pico-8 play session: hold ← + tap ❎

[t = 1 s] hold ← ~1s, tap ❎ ~2×
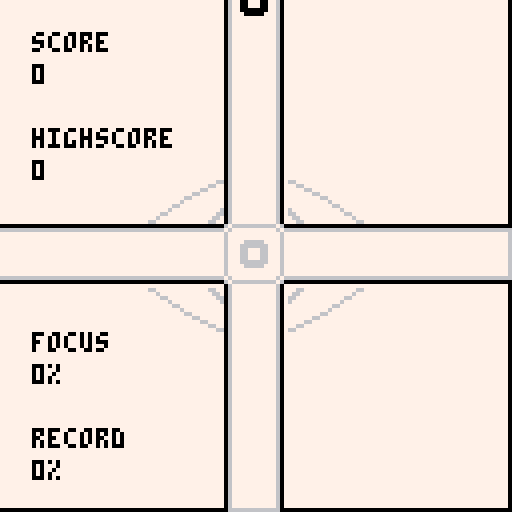
[t = 4 s] hold ← ~4s, tap ❎ ~7×
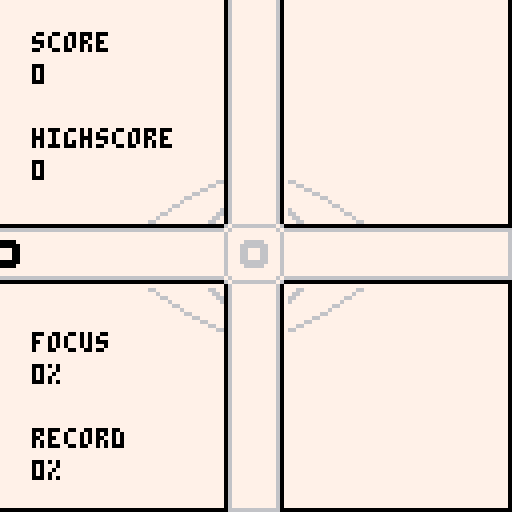
[t = 6 s] hold ← ~6s, tap ❎ ~10×
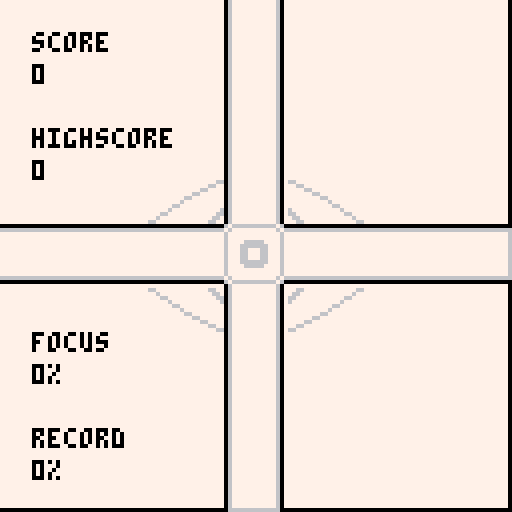
[t = 8 s] hold ← ~8s, tap ❎ ~14×
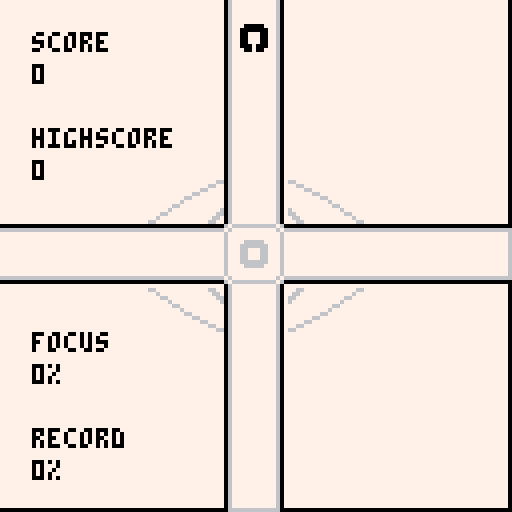

pico-8 cartridge
version 8
__lua__
-- quicklook for #agbic2016
-- by nekusoul
function _update()
	read_input()
	curr_update()
end

function _draw()
	curr_draw()
end

function _init()
  palt(0,false)
	palt(14,true)
	color(0)
	cartdata("nekusoul_quicklook")
	init_intro()
	lastinput={}
	input_dir=0
	highscore=dget(0)
	max_focus=dget(1)
	eye_closed=0
end

function read_input()
	local newinput={}
	newinput.left=btn(0)
	newinput.right=btn(1)
	newinput.up=btn(2)
	newinput.down=btn(3)
  newinput.action=btn(4)
	if(newinput.left and not lastinput.left) then
		input_dir=3
		eye_closed=3
	elseif(newinput.right and not lastinput.right) then
		input_dir=4
		eye_closed=3
	elseif(newinput.up and not lastinput.up) then
		input_dir=1
		eye_closed=3
	elseif(newinput.down and not lastinput.down) then
		input_dir=2
		eye_closed=3
	else
		input_dir=0
	end
	lastinput=newinput
end

function init_intro()
	sfx(1)
	curr_draw=draw_intro
	curr_update=update_intro
end

function draw_intro()
	cls()
	rectfill(0,0,128,128,7)
	circfill(63,63,60,0)
	circfill(63,63,55,7)
	map(16,9,16,40,12,6)
	rectfill(56,0,70,20,7)
	print("quicklook",45,20,0)
	print("by nekusoul",42,28,0)
	print("for agbic2016",38,95,0)
	print("press x",50,103,0)
end

function update_intro()
	if btnp(5) then
		init_instruction()
	end
end

function init_instruction()
	sfx(1)
	curr_draw=draw_instruction
	curr_update=update_instruction
end

function draw_instruction()
	cls()
	rectfill(0,0,128,128,7)
	map(16,9,16,40,12,6)
	print("instructions:",8,8,0)
	print("use the cursor keys to",8,24,0)
	print("remove a ring when it is",8,32,0)
	print("above the eye.",8,40,0)
	print("press the direction the",8,56,0)
	print("hole in the ring is facing,",8,64,0)
	print("not where the ring is",8,72,0)
	print("coming from.",8,80,0)
	print("can you reach 100% focus?",8,100,0)
	print("press x to start",8,116,0)
end

function update_instruction()
	if btnp(5) then
		init_ingame()
	end
end


function update_ingame()
	next_counter-=1
	if next_counter<=0 then
		next_counter=interval
		spawn_item()
	end
	foreach(items,update_item)
	if diff_inc<=0 and diff<57 then
		diff_inc=2
		diff+=1
	end
	if btnp(5) then
		init_ingame()
	end
end

function draw_ingame()
  map(0,0,0,0,16,16)
	if eye_closed>0 then
		eye_closed-=1
	  map(16,3,32,40,8,6)
	end
	line(127,0,127,127)
	line(0,127,127,127)
	rectfill(-1,57,diff-2,69)
	rectfill(127,57,127-diff+1,69)
	rectfill(57,-1,69,diff-2)
	rectfill(57,127,69,127-diff+1)
	line(diff-1,57,diff-1,69,6)
	line(127-diff,57,127-diff,69)
	line(57,diff-1,69,diff-1)
	line(57,127-diff,69,127-diff)
	color(0)
	print("score",8,8)
	print(score,8,16)
	print("highscore",8,32)
	print(highscore,8,40)
	print("focus",8,83)
	if diff<57 then
		print(calc_focus().."%",8,91)
	else
		print("100% !!!",8,91)
	end
	print("record",8,107)
	if max_focus==100 then
		print("100% !!!",8,115)
	else
		print(max_focus.."%",8,115)
	end
	foreach(items,draw_item)

end

function update_gameover()
	if btn(5) then
		init_ingame()
	end
end

function draw_gameover()
	draw_ingame()
	map(16,0,40,52,6,3)
	if diff>=57 then
		print("awesome!",49,57,0)
	else
		print("game over!",45,57,0)
	end
		print("press x!",49,65,0)
end

function draw_item(t)
	local x=60
	local y=60
	if t.dir==1 then
		y-=t.dist
	elseif t.dir==2 then
		y+=t.dist
	elseif t.dir==3 then
		x-=t.dist
	else
		x+=t.dist
	end
	spr(t.ori,x,y)
end

function update_item(t)
	if t.dist<7 and t.dist>-7 and input_dir!=0 then
		if t.ori==input_dir then
			del(items,t)
			diff_inc-=1
				if t.dist<2 and t.dist>-2 then
					last_score=3*diff
					sfx(1)
				else
					last_score=1*diff
					sfx(0)
				end
				score+=last_score
		else
			init_gameover()
		end
	elseif t.dist<=-7 then
		init_gameover()
	end
	t.dist-=speed
end

function init_gameover()
	curr_draw=draw_gameover
	curr_update=update_gameover
	is_highscore=false
	music(0)
	sfx(7)
	if score>highscore then
		highscore=score
		dset(0,score)
		is_highscore=true
	end
  if calc_focus()>max_focus then
		max_focus=calc_focus()
		dset(1,max_focus)
	end
end

function init_ingame()
	sfx(1)
	curr_draw=draw_ingame
	curr_update=update_ingame
	items={}
	score=0
	last_score=0
	diff=0
	diff_inc=4
	speed=1
	interval=16
	music(1)
	next_counter=0
end

function calc_focus()
 return flr(diff/57*100)
 end

function spawn_item()
	local i={}
	i.dist=70
	i.ori=flr(rnd(4))+1
	i.dir=flr(rnd(4))+1
	add(items,i)
end
__gfx__
00000000e00e00eee00000eee00000eee00000ee7000000000000000000000776766666666666760700000000000000000000007777777777777777777777777
00000000000e000e0000000e0000000e0000000e0766666666666666666667077677777777777676076666666666666666666670777777777777776677777777
0000000000eee00e00eee00e00eee00e00eee00e0677777777777777777776076777777777777767067777776777777677777760777777777777767777777777
0000000000eee00e00eee00eeeeee00e00eeeeee0677777777777777777776076777777777777767067777776777777677777760777777777776677777777777
0000000000eee00e00eee00e00eee00e00eee00e0677777777777777777776076777766666777767067777776777777677777760777777777767777777777777
000000000000000e000e000e0000000e0000000e0677777777777777777776076777666666677767067777776777777677777760777777776677777777777766
00000000e00000eee00e00eee00000eee00000ee0677777777777777777776076777667776677767076666666666666666666670777777767777777777776677
00000000eeeeeeeeeeeeeeeeeeeeeeeeeeeeeeee0677777777777777777776076777667776677767700000000000000000000007777776677777777777667777
00000000eeeeeeeeeeeeeeeeeeeeeeeeeeeeeeee0677777777777777777776076777667776677767700000000000000000000007777777777777777777777777
00000000ee0e0eeeee000eeeee000eeeee000eee0677777777777777777776076777666666677767076666666666666666666670777777776677777777777777
00000000e0eee0eee0eee0eee0eee0eee0eee0ee0677777777777777777776076777766666777767067877876787787678778760777777777767777777777777
00000000e0eee0eee0eee0eeeeeee0eee0eeeeee0677777777777777777776076777777777777767067788776778877677887760777777777776677777777777
00000000e0eee0eee0eee0eee0eee0eee0eee0ee0677777777777777777776076777777777777767067788776778877677887760777777777777767777777777
00000000ee000eeeee0e0eeeee000eeeee000eee0677777777777777777776077677777777777676067877876787787678778760667777777777776677777777
00000000eeeeeeeeeeeeeeeeeeeeeeeeeeeeeeee0677777777777777777776076766666666666760076666666666666666666670776677777777777767777777
00000000eeeeeeeeeeeeeeeeeeeeeeeeeeeeeeee0677777777777777777776070677777777777607700000000000000000000007777766777777777776677777
00000000eeeeeeeeeeeeeeeeeeeeeeeeeeeeeeee0677777777777777777776077766777777776677676666666666676000000000777776677777777777667777
00000000eeeeeeeeeeeeeeeeeeeeeeeeeeeeeeee0677777777777777777776077667777777777667767777777777767600000000777777767777777777776677
00000000ee0e0eeeee000eeeee000eeeee000eee0677777777777777777776076677777777777766677777777777776700000000777777776677777777777766
00000000ee0e0eeeee0e0eeeeeee0eeeee0eeeee0677777777777777777776076777777777777776677777777777776700000000777777777767777777777777
00000000ee000eeeee0e0eeeee000eeeee000eee0677777777777777777776077777777777777777677777777777776700000000777777777776677777777777
00000000eeeeeeeeeeeeeeeeeeeeeeeeeeeeeeee0766666666666666666666077777777777777777677777777777776700000000777777777777767777777777
00000000eeeeeeeeeeeeeeeeeeeeeeeeeeeeeeee7000000000000000000000777777777777777777666666666666666700000000777777777777776677777777
00000000eeeeeeeeeeeeeeeeeeeeeeeeeeeeeeee7777777777777777777777777777776666777777666666666666666700000000777777777777777777777777
00000000eeeeeeeeeeeeeeeeeeeeeeeeeeeeeeee7777777777777777000000007777776666777777666666666666666700000000777766777777777776677777
00000000eeeeeeeeeeeeeeeeeeeeeeeeeeeeeeee7777777777777777000000007777777777777777677777777777776700000000776677777777777767777777
00000000eeeeeeeeeee0eeeeeee0eeeeeee0eeee7777777777777777000000007777777777777777677777777777776700000000667777777777776677777777
00000000ee0e0eeeee0e0eeeeeee0eeeee0eeeee7777777777777777000000007777777777777777677777777777776700000000777777777777767777777777
00000000eee0eeeeeeeeeeeeeee0eeeeeee0eeee7777777777777777000000006777777777777776677777777777776700000000777777777776677777777777
00000000eeeeeeeeeeeeeeeeeeeeeeeeeeeeeeee7777777777777777000000006677777777777766767777777777767600000000777777777767777777777777
00000000eeeeeeeeeeeeeeeeeeeeeeeeeeeeeeee7777777777777777000000007667777777777667676666666666676000000000777777776677777777777777
00000000eeeeeeeeeeeeeeeeeeeeeeeeeeeeeeee7777776666777777000000007766777777776677067777777777760700000000777777777777777777777777
77777777777777777777777777777777000000007777776666777777000000000000000000000000000000000000000000000000000000000000000000000000
77777777777777777777777777777777000000007777777777777777000000000000000000000000000000000000000000000000000000000000000000000000
77777777777777777777777777777777000000007777777777777777000000000000000000000000000000000000000000000000000000000000000000000000
77777777777777777776666666666777000000007777777777777777000000000000000000000000000000000000000000000000000000000000000000000000
77777666667777776667777777777666000000007777777777777777000000000000000000000000000000000000000000000000000000000000000000000000
77776666666777777777777777777777000000007777777777777777000000000000000000000000000000000000000000000000000000000000000000000000
77776677766777777777777777777777000000007777777777777777000000000000000000000000000000000000000000000000000000000000000000000000
77776677766777777777777777777777000000007777777777777777000000000000000000000000000000000000000000000000000000000000000000000000
77776677766777777777777777777777000000000000000000000000000000000000000000000000000000000000000000000000000000000000000000000000
77776666666777777777777777777777000000000000000000000000000000000000000000000000000000000000000000000000000000000000000000000000
77777666667777777777777777777777000000000000000000000000000000000000000000000000000000000000000000000000000000000000000000000000
77777777777777776667777777777666000000000000000000000000000000000000000000000000000000000000000000000000000000000000000000000000
77777777777777777776666666666777000000000000000000000000000000000000000000000000000000000000000000000000000000000000000000000000
77777777777777777777777777777777000000000000000000000000000000000000000000000000000000000000000000000000000000000000000000000000
77777777777777777777777777777777000000000000000000000000000000000000000000000000000000000000000000000000000000000000000000000000
77777777777777777777777777777777000000000000000000000000000000000000000000000000000000000000000000000000000000000000000000000000
77777777777777777776677777766777000000000000000000000000000000000000000000000000000000000000000000000000000000000000000000000000
77766666666667777766777777776677000000000000000000000000000000000000000000000000000000000000000000000000000000000000000000000000
76667777777766677767777777777677000000000000000000000000000000000000000000000000000000000000000000000000000000000000000000000000
66777777777777667667777777777667000000000000000000000000000000000000000000000000000000000000000000000000000000000000000000000000
67777777777777767677777777777767000000000000000000000000000000000000000000000000000000000000000000000000000000000000000000000000
77777777777777777677777777777767000000000000000000000000000000000000000000000000000000000000000000000000000000000000000000000000
77777777777777777677777777777767000000000000000000000000000000000000000000000000000000000000000000000000000000000000000000000000
77777777777777777677777777777767000000000000000000000000000000000000000000000000000000000000000000000000000000000000000000000000
77777777777777777677777777777767000000000000000000000000000000000000000000000000000000000000000000000000000000000000000000000000
77777777777777777677777777777767000000000000000000000000000000000000000000000000000000000000000000000000000000000000000000000000
77777777777777777677777777777767000000000000000000000000000000000000000000000000000000000000000000000000000000000000000000000000
67777777777777767677777777777767000000000000000000000000000000000000000000000000000000000000000000000000000000000000000000000000
66777777777777667667777777777667000000000000000000000000000000000000000000000000000000000000000000000000000000000000000000000000
76667777777766677767777777777677000000000000000000000000000000000000000000000000000000000000000000000000000000000000000000000000
77766666666667777766777777776677000000000000000000000000000000000000000000000000000000000000000000000000000000000000000000000000
77777777777777777776677777766777000000000000000000000000000000000000000000000000000000000000000000000000000000000000000000000000
00000000000000000000000000000000000000000000000000000000000000000000000000000000000000000000000000000000000000000000000000000000
00000000000000000000000000000000000000000000000000000000000000000000000000000000000000000000000000000000000000000000000000000000
00000000000000000000000000000000000000000000000000000000000000000000000000000000000000000000000000000000000000000000000000000000
00000000000000000000000000000000000000000000000000000000000000000000000000000000000000000000000000000000000000000000000000000000
00000000000000000000000000000000000000000000000000000000000000000000000000000000000000000000000000000000000000000000000000000000
00000000000000000000000000000000000000000000000000000000000000000000000000000000000000000000000000000000000000000000000000000000
00000000000000000000000000000000000000000000000000000000000000000000000000000000000000000000000000000000000000000000000000000000
00000000000000000000000000000000000000000000000000000000000000000000000000000000000000000000000000000000000000000000000000000000
00000000000000000000000000000000000000000000000000000000000000000000000000000000000000000000000000000000000000000000000000000000
00000000000000000000000000000000000000000000000000000000000000000000000000000000000000000000000000000000000000000000000000000000
00000000000000000000000000000000000000000000000000000000000000000000000000000000000000000000000000000000000000000000000000000000
00000000000000000000000000000000000000000000000000000000000000000000000000000000000000000000000000000000000000000000000000000000
00000000000000000000000000000000000000000000000000000000000000000000000000000000000000000000000000000000000000000000000000000000
00000000000000000000000000000000000000000000000000000000000000000000000000000000000000000000000000000000000000000000000000000000
00000000000000000000000000000000000000000000000000000000000000000000000000000000000000000000000000000000000000000000000000000000
00000000000000000000000000000000000000000000000000000000000000000000000000000000000000000000000000000000000000000000000000000000
00000000000000000000000000000000000000000000000000000000000000000000000000000000000000000000000000000000000000000000000000000000
00000000000000000000000000000000000000000000000000000000000000000000000000000000000000000000000000000000000000000000000000000000
00000000000000000000000000000000000000000000000000000000000000000000000000000000000000000000000000000000000000000000000000000000
00000000000000000000000000000000000000000000000000000000000000000000000000000000000000000000000000000000000000000000000000000000
00000000000000000000000000000000000000000000000000000000000000000000000000000000000000000000000000000000000000000000000000000000
00000000000000000000000000000000000000000000000000000000000000000000000000000000000000000000000000000000000000000000000000000000
00000000000000000000000000000000000000000000000000000000000000000000000000000000000000000000000000000000000000000000000000000000
00000000000000000000000000000000000000000000000000000000000000000000000000000000000000000000000000000000000000000000000000000000
00000000000000000000000000000000000000000000000000000000000000000000000000000000000000000000000000000000000000000000000000000000
00000000000000000000000000000000000000000000000000000000000000000000000000000000000000000000000000000000000000000000000000000000
00000000000000000000000000000000000000000000000000000000000000000000000000000000000000000000000000000000000000000000000000000000
00000000000000000000000000000000000000000000000000000000000000000000000000000000000000000000000000000000000000000000000000000000
00000000000000000000000000000000000000000000000000000000000000000000000000000000000000000000000000000000000000000000000000000000
00000000000000000000000000000000000000000000000000000000000000000000000000000000000000000000000000000000000000000000000000000000
00000000000000000000000000000000000000000000000000000000000000000000000000000000000000000000000000000000000000000000000000000000
00000000000000000000000000000000000000000000000000000000000000000000000000000000000000000000000000000000000000000000000000000000
00000000000000000000000000000000000000000000000000000000000000000000000000000000000000000000000000000000000000000000000000000000
00000000000000000000000000000000000000000000000000000000000000000000000000000000000000000000000000000000000000000000000000000000
00000000000000000000000000000000000000000000000000000000000000000000000000000000000000000000000000000000000000000000000000000000
00000000000000000000000000000000000000000000000000000000000000000000000000000000000000000000000000000000000000000000000000000000
00000000000000000000000000000000000000000000000000000000000000000000000000000000000000000000000000000000000000000000000000000000
00000000000000000000000000000000000000000000000000000000000000000000000000000000000000000000000000000000000000000000000000000000
00000000000000000000000000000000000000000000000000000000000000000000000000000000000000000000000000000000000000000000000000000000
00000000000000000000000000000000000000000000000000000000000000000000000000000000000000000000000000000000000000000000000000000000
00000000000000000000000000000000000000000000000000000000000000000000000000000000000000000000000000000000000000000000000000000000
00000000000000000000000000000000000000000000000000000000000000000000000000000000000000000000000000000000000000000000000000000000
00000000000000000000000000000000000000000000000000000000000000000000000000000000000000000000000000000000000000000000000000000000
00000000000000000000000000000000000000000000000000000000000000000000000000000000000000000000000000000000000000000000000000000000
00000000000000000000000000000000000000000000000000000000000000000000000000000000000000000000000000000000000000000000000000000000
00000000000000000000000000000000000000000000000000000000000000000000000000000000000000000000000000000000000000000000000000000000
00000000000000000000000000000000000000000000000000000000000000000000000000000000000000000000000000000000000000000000000000000000
00000000000000000000000000000000000000000000000000000000000000000000000000000000000000000000000000000000000000000000000000000000
00000000000000000000000000000000000000000000000000000000000000000000000000000000000000000000000000000000000000000000000000000000
00000000000000000000000000000000000000000000000000000000000000000000000000000000000000000000000000000000000000000000000000000000
00000000000000000000000000000000000000000000000000000000000000000000000000000000000000000000000000000000000000000000000000000000
00000000000000000000000000000000000000000000000000000000000000000000000000000000000000000000000000000000000000000000000000000000
00000000000000000000000000000000000000000000000000000000000000000000000000000000000000000000000000000000000000000000000000000000
00000000000000000000000000000000000000000000000000000000000000000000000000000000000000000000000000000000000000000000000000000000
00000000000000000000000000000000000000000000000000000000000000000000000000000000000000000000000000000000000000000000000000000000
00000000000000000000000000000000000000000000000000000000000000000000000000000000000000000000000000000000000000000000000000000000
00000000000000000000000000000000000000000000000000000000000000000000000000000000000000000000000000000000000000000000000000000000
00000000000000000000000000000000000000000000000000000000000000000000000000000000000000000000000000000000000000000000000000000000
00000000000000000000000000000000000000000000000000000000000000000000000000000000000000000000000000000000000000000000000000000000
00000000000000000000000000000000000000000000000000000000000000000000000000000000000000000000000000000000000000000000000000000000
00000000000000000000000000000000000000000000000000000000000000000000000000000000000000000000000000000000000000000000000000000000
00000000000000000000000000000000000000000000000000000000000000000000000000000000000000000000000000000000000000000000000000000000
00000000000000000000000000000000000000000000000000000000000000000000000000000000000000000000000000000000000000000000000000000000
00000000000000000000000000000000000000000000000000000000000000000000000000000000000000000000000000000000000000000000000000000000
__gff__
0000000000000000000000000000000000000000000000000000000000000000000000000000000000000000000000000000000000000000000000000000000000000000000000000000000000000000000000000000000000000000000000000000000000000000000000000000000000000000000000000000000000000000
0000000000000000000000000000000000000000000000000000000000000000000000000000000000000000000000000000000000000000000000000000000000000000000000000000000000000000000000000000000000000000000000000000000000000000000000000000000000000000000000000000000000000000
__map__
1616161616161615171616161616161605060606060700000000000000000000000000000000000000000000000000000000000000000000000000000000000000000000000000000000000000000000000000000000000000000000000000000000000000000000000000000000000000000000000000000000000000000000
1616161616161615171616161616161615161616161700000000000000000000000000000000000000000000000000000000000000000000000000000000000000000000000000000000000000000000000000000000000000000000000000000000000000000000000000000000000000000000000000000000000000000000
1616161616161615171616161616161625262626262700000000000000000000000000000000000000000000000000000000000000000000000000000000000000000000000000000000000000000000000000000000000000000000000000000000000000000000000000000000000000000000000000000000000000000000
1616161616161615171616161616161616160f15171d16160000000000000000000000000000000000000000000000000000000000000000000000000000000000000000000000000000000000000000000000000000000000000000000000000000000000000000000000000000000000000000000000000000000000000000
161616161616161517161616161616160d0e461517451e1f0000000000000000000000000000000000000000000000000000000000000000000000000000000000000000000000000000000000000000000000000000000000000000000000000000000000000000000000000000000000000000000000000000000000000000
1616161616160f15171d1616161616160606062a2b0606060000000000000000000000000000000000000000000000000000000000000000000000000000000000000000000000000000000000000000000000000000000000000000000000000000000000000000000000000000000000000000000000000000000000000000
161616160d0e391517381e1f161616162626263a3b2626266060000000000000000000000000000000000000000000000000000000000000000000000000000000000000000000000000000000000000000000000000000000000000000000000000000000000000000000000000000000000000000000000000000000000000
060606060606060809060606060606062d2e361517353e3f6060000000000000000000000000000000000000000000000000000000000000000000000000000000000000000000000000000000000000000000000000000000000000000000000000000000000000000000000000000000000000000000000000000000000000
2626262626262618192626262626262616162f15173d16166060000000000000000000000000000000000000000000000000000000000000000000000000000000000000000000000000000000000000000000000000000000000000000000000000000000000000000000000000000000000000000000000000000000000000
161616162d2e291517283e3f16161616161616160f42431d1616161600000000000000000000000000000000000000000000000000000000000000000000000000000000000000000000000000000000000000000000000000000000000000000000000000000000000000000000000000000000000000000000000000000000
1616161616162f15173d16161616161616160d0e396061381e1f161600000000000000000000000000000000000000000000000000000000000000000000000000000000000000000000000000000000000000000000000000000000000000000000000000000000000000000000000000000000000000000000000000000000
161616161616161517161616161616160d3e3d1662404163162f2e1f00000000000000000000000000000000000000000000000000000000000000000000000000000000000000000000000000000000000000000000000000000000000000000000000000000000000000000000000000000000000000000000000000000000
161616161616161517161616161616162d1e1d1672505173160f0e3f00000000000000000000000000000000000000000000000000000000000000000000000000000000000000000000000000000000000000000000000000000000000000000000000000000000000000000000000000000000000000000000000000000000
1616161616161615171616161616161616162d2e297071283e3f161600000000000000000000000000000000000000000000000000000000000000000000000000000000000000000000000000000000000000000000000000000000000000000000000000000000000000000000000000000000000000000000000000000000
16161616161616151716161616161616161616162f52533d1616161600000000000000000000000000000000000000000000000000000000000000000000000000000000000000000000000000000000000000000000000000000000000000000000000000000000000000000000000000000000000000000000000000000000
1616161616161615171616161616161600000000000000000000000000000000000000000000000000000000000000000000000000000000000000000000000000000000000000000000000000000000000000000000000000000000000000000000000000000000000000000000000000000000000000000000000000000000
0000000000000000000000000000000000000000000000000000000000000000000000000000000000000000000000000000000000000000000000000000000000000000000000000000000000000000000000000000000000000000000000000000000000000000000000000000000000000000000000000000000000000000
0000000000000000000000000000000000000000000000000000000000000000000000000000000000000000000000000000000000000000000000000000000000000000000000000000000000000000000000000000000000000000000000000000000000000000000000000000000000000000000000000000000000000000
0000000000000000000000000000000000000000000000000000000000000000000000000000000000000000000000000000000000000000000000000000000000000000000000000000000000000000000000000000000000000000000000000000000000000000000000000000000000000000000000000000000000000000
0000000000000000000000000000000000000000000000000000000000000000000000000000000000000000000000000000000000000000000000000000000000000000000000000000000000000000000000000000000000000000000000000000000000000000000000000000000000000000000000000000000000000000
0000000000000000000000000000000000000000000000000000000000000000000000000000000000000000000000000000000000000000000000000000000000000000000000000000000000000000000000000000000000000000000000000000000000000000000000000000000000000000000000000000000000000000
0000000000000000000000000000000000000000000000000000000000000000000000000000000000000000000000000000000000000000000000000000000000000000000000000000000000000000000000000000000000000000000000000000000000000000000000000000000000000000000000000000000000000000
0000000000000000000000000000000000000000000000000000000000000000000000000000000000000000000000000000000000000000000000000000000000000000000000000000000000000000000000000000000000000000000000000000000000000000000000000000000000000000000000000000000000000000
0000000000000000000000000000000000000000000000000000000000000000000000000000000000000000000000000000000000000000000000000000000000000000000000000000000000000000000000000000000000000000000000000000000000000000000000000000000000000000000000000000000000000000
0000000000000000000000000000000000000000000000000000000000000000000000000000000000000000000000000000000000000000000000000000000000000000000000000000000000000000000000000000000000000000000000000000000000000000000000000000000000000000000000000000000000000000
0000000000000000000000000000000000000000000000000000000000000000000000000000000000000000000000000000000000000000000000000000000000000000000000000000000000000000000000000000000000000000000000000000000000000000000000000000000000000000000000000000000000000000
0000000000000000000000000000000000000000000000000000000000000000000000000000000000000000000000000000000000000000000000000000000000000000000000000000000000000000000000000000000000000000000000000000000000000000000000000000000000000000000000000000000000000000
0000000000000000000000000000000000000000000000000000000000000000000000000000000000000000000000000000000000000000000000000000000000000000000000000000000000000000000000000000000000000000000000000000000000000000000000000000000000000000000000000000000000000000
0000000000000000000000000000000000000000000000000000000000000000000000000000000000000000000000000000000000000000000000000000000000000000000000000000000000000000000000000000000000000000000000000000000000000000000000000000000000000000000000000000000000000000
0000000000000000000000000000000000000000000000000000000000000000000000000000000000000000000000000000000000000000000000000000000000000000000000000000000000000000000000000000000000000000000000000000000000000000000000000000000000000000000000000000000000000000
0000000000000000000000000000000000000000000000000000000000000000000000000000000000000000000000000000000000000000000000000000000000000000000000000000000000000000000000000000000000000000000000000000000000000000000000000000000000000000000000000000000000000000
0000000000000000000000000000000000000000000000000000000000000000000000000000000000000000000000000000000000000000000000000000000000000000000000000000000000000000000000000000000000000000000000000000000000000000000000000000000000000000000000000000000000000000
